Run: headless pygame with SDL's dummy video driver; simulated clock (each Clock.tick advances the game by its frame time, no real sleeping); random seed 0; keys injected as events and as key.get_pressed() state; no mouse input; restart key R tapped at the start of phases 3 and 4.
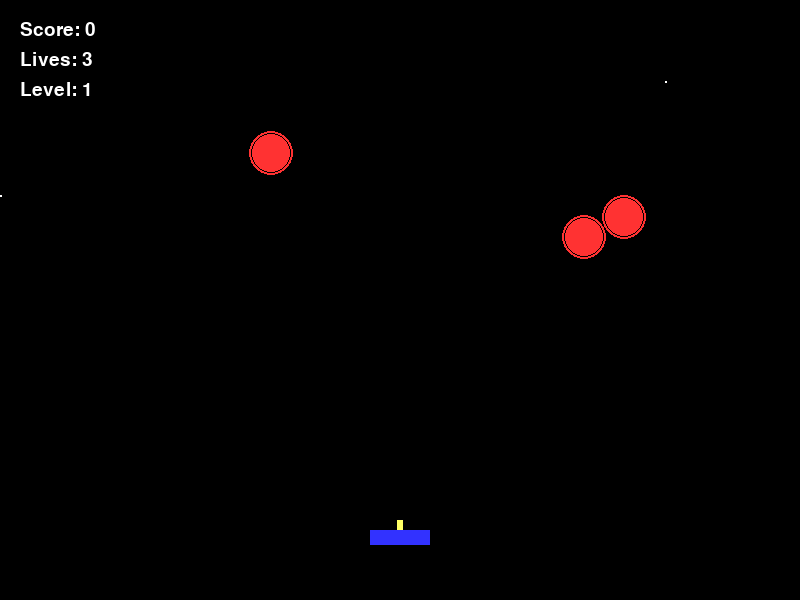
Frame 1 of 4 · flips 1–60 · no input
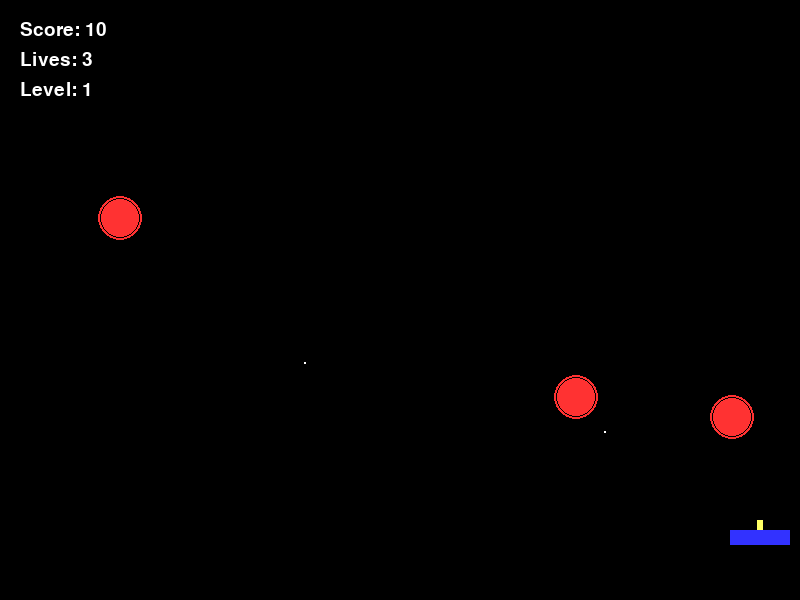
Frame 2 of 4 · flips 61–180 · tapped SPACE, RETURN · held RIGHT (→), D
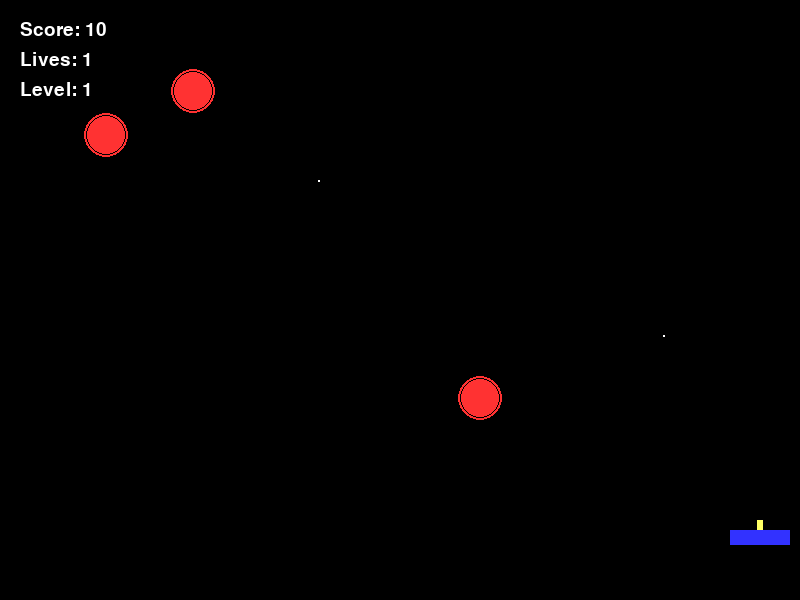
Frame 3 of 4 · flips 181–300 · tapped R · held DOWN (↓), S
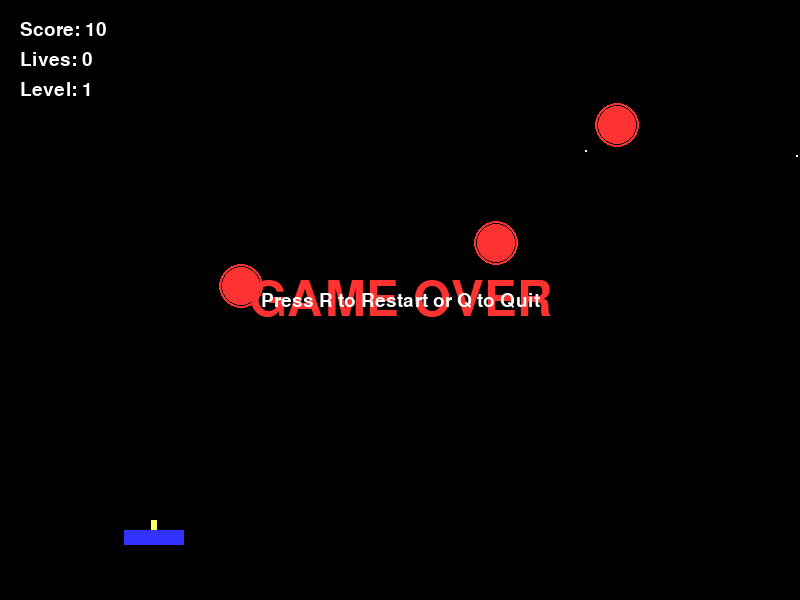
Frame 4 of 4 · flips 301–420 · tapped R · held LEFT (←), A, UP (↑), W

The pygame program that drew these frames:

import pygame
import random
import sys

# Initialize pygame
pygame.init()

# Screen settings
WIDTH, HEIGHT = 800, 600
screen = pygame.display.set_mode((WIDTH, HEIGHT))
pygame.display.set_caption("Space Defender")

# Colors
WHITE = (255, 255, 255)
BLACK = (0, 0, 0)
RED = (255, 50, 50)
GREEN = (50, 255, 50)
BLUE = (50, 50, 255)
YELLOW = (255, 255, 100)
PURPLE = (150, 50, 255)

# Fonts
font_small = pygame.font.Font(None, 28)
font_medium = pygame.font.Font(None, 36)
font_large = pygame.font.Font(None, 72)

class Player:
    def __init__(self):
        self.width = 60
        self.height = 15
        self.x = WIDTH // 2 - self.width // 2
        self.y = HEIGHT - 70
        self.speed = 6
        self.color = BLUE
        self.cooldown = 0
    
    def draw(self):
        pygame.draw.rect(screen, self.color, (self.x, self.y, self.width, self.height))
        # Draw gun turret
        pygame.draw.rect(screen, YELLOW, (self.x + self.width//2 - 3, self.y - 10, 6, 10))
    
    def move(self, direction):
        if direction == "left" and self.x > 10:
            self.x -= self.speed
        if direction == "right" and self.x < WIDTH - self.width - 10:
            self.x += self.speed
    
    def shoot(self):
        if self.cooldown <= 0:
            bullets.append(Bullet(self.x + self.width//2, self.y))
            self.cooldown = 15
        return None

class Bullet:
    def __init__(self, x, y):
        self.x = x
        self.y = y
        self.speed = 9
        self.width = 4
        self.height = 15
        self.color = GREEN
    
    def update(self):
        self.y -= self.speed
    
    def draw(self):
        pygame.draw.rect(screen, self.color, (self.x, self.y, self.width, self.height))
    
    def is_off_screen(self):
        return self.y < 0

class Enemy:
    def __init__(self):
        self.radius = 22
        self.x = random.randint(50, WIDTH - 50)
        self.y = random.randint(30, 150)
        self.speed_x = random.choice([-3, -2, 2, 3])
        self.speed_y = 1.5
        self.color = RED
        self.health = 1
    
    def update(self):
        self.x += self.speed_x
        self.y += self.speed_y
        
        if self.x <= self.radius or self.x >= WIDTH - self.radius:
            self.speed_x *= -1
    
    def draw(self):
        pygame.draw.circle(screen, self.color, (int(self.x), int(self.y)), self.radius)
        # Health indicator
        pygame.draw.circle(screen, BLACK, (int(self.x), int(self.y)), self.radius-2, 1)
    
    def reached_bottom(self):
        return self.y >= HEIGHT - 50
    
    def hit(self):
        self.health -= 1
        return self.health <= 0

# Game objects
player = Player()
enemies = [Enemy() for _ in range(3)]
bullets = []
particles = []

# Game variables
score = 0
lives = 3
level = 1
game_state = "playing"  # playing, game_over, victory
clock = pygame.time.Clock()

def reset_game():
    global player, enemies, bullets, score, lives, level, game_state
    player = Player()
    enemies = [Enemy() for _ in range(2 + level)]
    bullets = []
    game_state = "playing"

def show_message(text, color=YELLOW, size="medium"):
    if size == "large":
        font = font_large
    elif size == "small":
        font = font_small
    else:
        font = font_medium
    
    text_surface = font.render(text, True, color)
    text_rect = text_surface.get_rect(center=(WIDTH//2, HEIGHT//2))
    screen.blit(text_surface, text_rect)
    return text_rect

# Main game loop
while True:
    # Event handling
    for event in pygame.event.get():
        if event.type == pygame.QUIT:
            pygame.quit()
            sys.exit()
        
        if event.type == pygame.KEYDOWN:
            if event.key == pygame.K_SPACE and game_state == "playing":
                player.shoot()
            if event.key == pygame.K_r and game_state in ("game_over", "victory"):
                reset_game()
            if event.key == pygame.K_q:
                pygame.quit()
                sys.exit()
    
    # Clear screen
    screen.fill(BLACK)
    
    # Draw stars background
    for _ in range(2):
        pygame.draw.circle(screen, WHITE, (random.randint(0, WIDTH), random.randint(0, HEIGHT)), 1)
    
    if game_state == "playing":
        # Player controls
        keys = pygame.key.get_pressed()
        if keys[pygame.K_LEFT]:
            player.move("left")
        if keys[pygame.K_RIGHT]:
            player.move("right")
        
        # Update player cooldown
        if player.cooldown > 0:
            player.cooldown -= 1
        
        # Update bullets
        for bullet in bullets[:]:
            bullet.update()
            if bullet.is_off_screen():
                bullets.remove(bullet)
        
        # Update enemies
        for enemy in enemies[:]:
            enemy.update()
            
            # Check if enemy reached bottom
            if enemy.reached_bottom():
                lives -= 1
                enemies.remove(enemy)
                enemies.append(Enemy())
                if lives <= 0:
                    game_state = "game_over"
            
            # Check bullet collisions
            for bullet in bullets[:]:
                distance = ((enemy.x - bullet.x)**2 + (enemy.y - bullet.y)**2)**0.5
                if distance < enemy.radius + 5:
                    if enemy.hit():
                        enemies.remove(enemy)
                        enemies.append(Enemy())
                        score += 10
                    bullets.remove(bullet)
                    break
        
        # Level progression
        if score >= level * 50:
            level += 1
            for _ in range(2):
                enemies.append(Enemy())
            
            # Victory condition
            if level > 3:
                game_state = "victory"
    
    # Draw game objects
    for bullet in bullets:
        bullet.draw()
    
    for enemy in enemies:
        enemy.draw()
    
    player.draw()
    
    # Draw UI
    score_text = font_small.render(f"Score: {score}", True, WHITE)
    lives_text = font_small.render(f"Lives: {lives}", True, WHITE)
    level_text = font_small.render(f"Level: {level}", True, WHITE)
    
    screen.blit(score_text, (20, 20))
    screen.blit(lives_text, (20, 50))
    screen.blit(level_text, (20, 80))
    
    # Game over/victory screens
    if game_state == "game_over":
        show_message("GAME OVER", RED, "large")
        show_message("Press R to Restart or Q to Quit", WHITE, "small")
    
    if game_state == "victory":
        show_message("MISSION COMPLETE!", GREEN, "large")
        show_message(f"Final Score: {score}", WHITE, "medium")
        show_message("Press R to Play Again or Q to Quit", WHITE, "small")
    
    # Update display
    pygame.display.flip()
    clock.tick(60)
